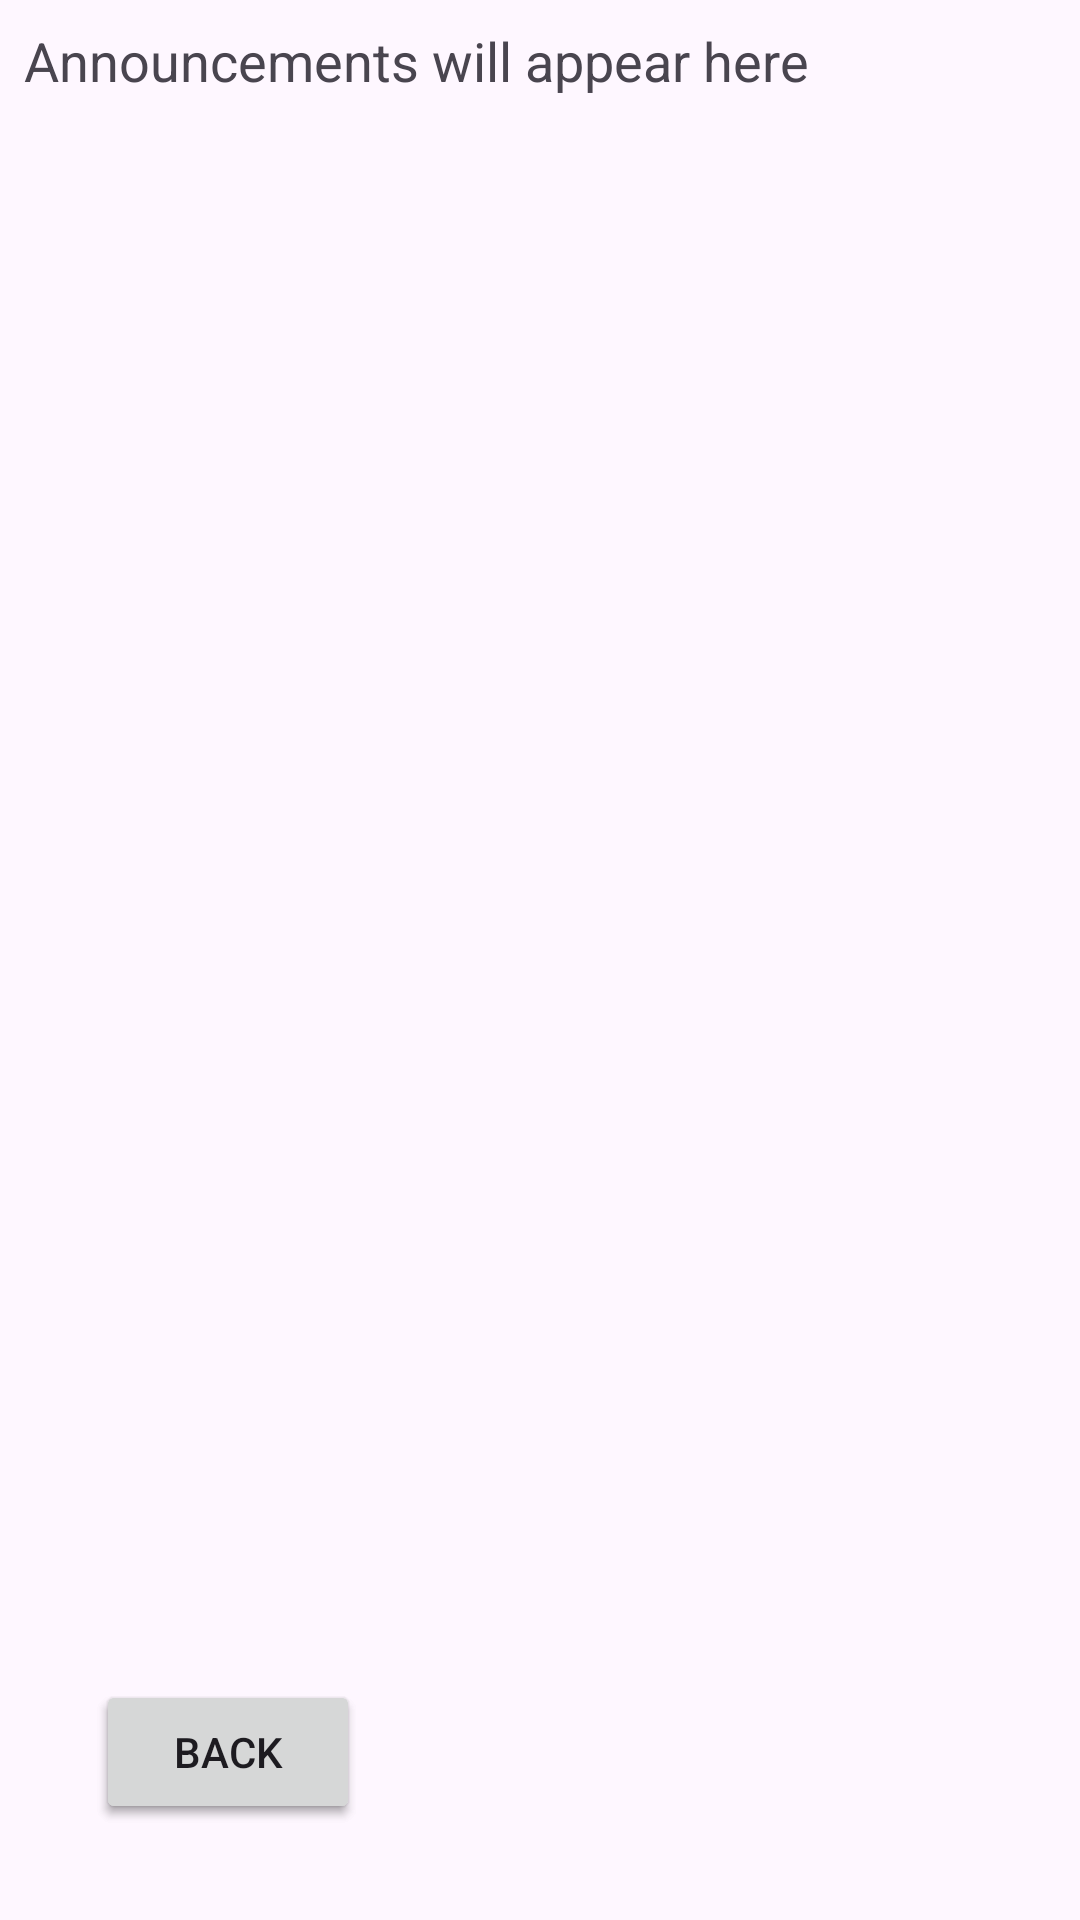

Produce the Android XML layout that renders to this screen, including the resource entries it uses.
<!-- AndroidManifest.xml: application theme Theme.QScanner02 -->
<!-- res/layout/announcement_list_scene5.xml -->
<?xml version="1.0" encoding="utf-8"?>

<androidx.constraintlayout.widget.ConstraintLayout xmlns:android="http://schemas.android.com/apk/res/android"
    xmlns:app="http://schemas.android.com/apk/res-auto"
    xmlns:tools="http://schemas.android.com/tools"
    android:layout_width="match_parent"
    android:layout_height="match_parent">


    <TextView
        android:id="@+id/announcementListTextView"
        android:layout_width="match_parent"
        android:layout_height="0dp"
        android:padding="8dp"
        android:text="Announcements will appear here"
        android:textSize="18sp"
        app:layout_constraintBottom_toBottomOf="parent"
        app:layout_constraintEnd_toEndOf="parent"
        app:layout_constraintStart_toStartOf="parent"
        app:layout_constraintTop_toTopOf="parent" />

    <Button
        android:id="@+id/backButton5to4"
        android:layout_width="wrap_content"
        android:layout_height="wrap_content"
        android:layout_marginStart="32dp"
        android:layout_marginBottom="32dp"
        android:onClick="onClickBackButton5to4"
        android:text="Back"
        app:layout_constraintBottom_toBottomOf="parent"
        app:layout_constraintStart_toStartOf="parent" />

    <Button
        android:id="@+id/backButton5to2"
        android:layout_width="wrap_content"
        android:layout_height="wrap_content"
        android:layout_marginStart="32dp"
        android:layout_marginBottom="32dp"
        android:onClick="onClickBackButton5to2"
        android:text="Back"
        app:layout_constraintBottom_toBottomOf="parent"
        app:layout_constraintStart_toStartOf="parent"
        tools:visibility="visible" />

</androidx.constraintlayout.widget.ConstraintLayout>
<!-- resources referenced by this layout -->
<resources>
  <style name="Theme.QScanner02" parent="Base.Theme.QScanner02" />
  <style name="Base.Theme.QScanner02" parent="Theme.Material3.DayNight.NoActionBar">
          
          
      </style>
</resources>
